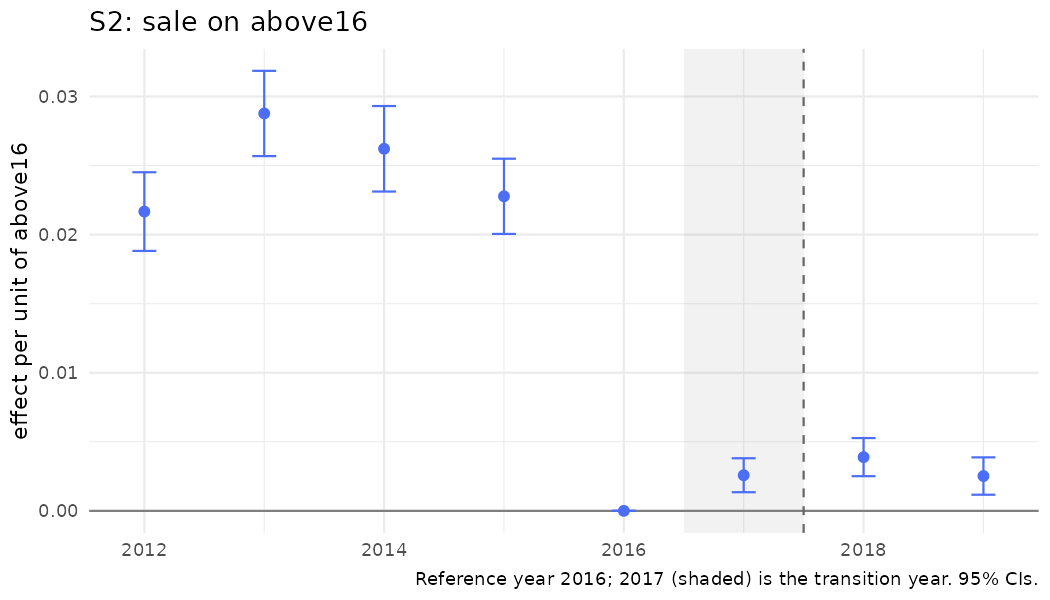

The file beside this chart, header and first rows:
year, coef, se, strategy, outcome, spec_id, treat
2012, 0.02167, 0.001453, S2, sale, S2_above, above16
2013, 0.02877, 0.001575, S2, sale, S2_above, above16
2014, 0.02621, 0.001579, S2, sale, S2_above, above16
2015, 0.02277, 0.001389, S2, sale, S2_above, above16
2016, 0, 0, S2, sale, S2_above, above16
2017, 0.002581, 0.0006272, S2, sale, S2_above, above16
2018, 0.003892, 0.0007038, S2, sale, S2_above, above16
2019, 0.002522, 0.0006899, S2, sale, S2_above, above16
